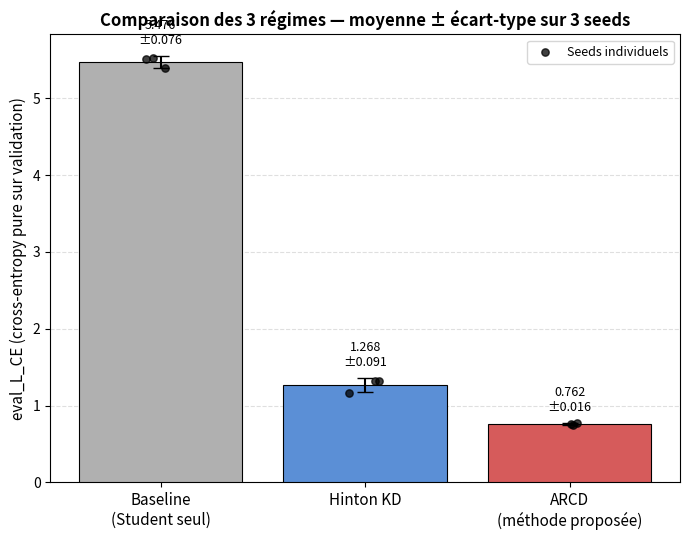

Write the Python code that produced this figure. (Note: this script raises an exception after producing the figure.)
import matplotlib.pyplot as plt
import numpy as np

# Données réelles issues de outputs/analysis/seeds_summary.csv (3 seeds, GPU distant)
data = {
    "Baseline\n(Student seul)": [5.387998, 5.527176, 5.511904],
    "Hinton KD": [1.163417, 1.324490, 1.316803],
    "ARCD\n(méthode proposée)": [0.746446, 0.777631, 0.762140],
}

labels = list(data.keys())
means = [np.mean(v) for v in data.values()]
stds = [np.std(v, ddof=1) for v in data.values()]
seeds_vals = list(data.values())

fig, ax = plt.subplots(figsize=(7, 5.5))

colors = ["#B0B0B0", "#5B8FD6", "#D65B5B"]
x = np.arange(len(labels))

bars = ax.bar(x, means, yerr=stds, capsize=6, color=colors, edgecolor="black",
               linewidth=0.8, zorder=3, error_kw={"linewidth": 1.5, "zorder": 4})

# Points individuels par seed, en superposition (transparence des runs réels)
rng = np.random.default_rng(0)
for i, vals in enumerate(seeds_vals):
    jitter = rng.uniform(-0.08, 0.08, size=len(vals))
    ax.scatter(np.full(len(vals), x[i]) + jitter, vals, color="black", s=28,
               zorder=5, alpha=0.75, label="Seeds individuels" if i == 0 else None)

ax.set_xticks(x)
ax.set_xticklabels(labels, fontsize=11)
ax.set_ylabel("eval_L_CE (cross-entropy pure sur validation)", fontsize=11)
ax.set_title("Comparaison des 3 régimes — moyenne ± écart-type sur 3 seeds", fontsize=12, fontweight="bold")
ax.grid(axis="y", linestyle="--", alpha=0.4, zorder=0)
ax.legend(loc="upper right", fontsize=9)

for i, (m, s) in enumerate(zip(means, stds)):
    ax.text(x[i], m + s + 0.15, f"{m:.3f}\n±{s:.3f}", ha="center", fontsize=9)

plt.tight_layout()
plt.savefig("/home/claude/figures/resultats_finaux_3seeds.png", dpi=300, bbox_inches="tight")
plt.savefig("/home/claude/figures/resultats_finaux_3seeds.pdf", bbox_inches="tight")
print("Figures sauvegardées.")
